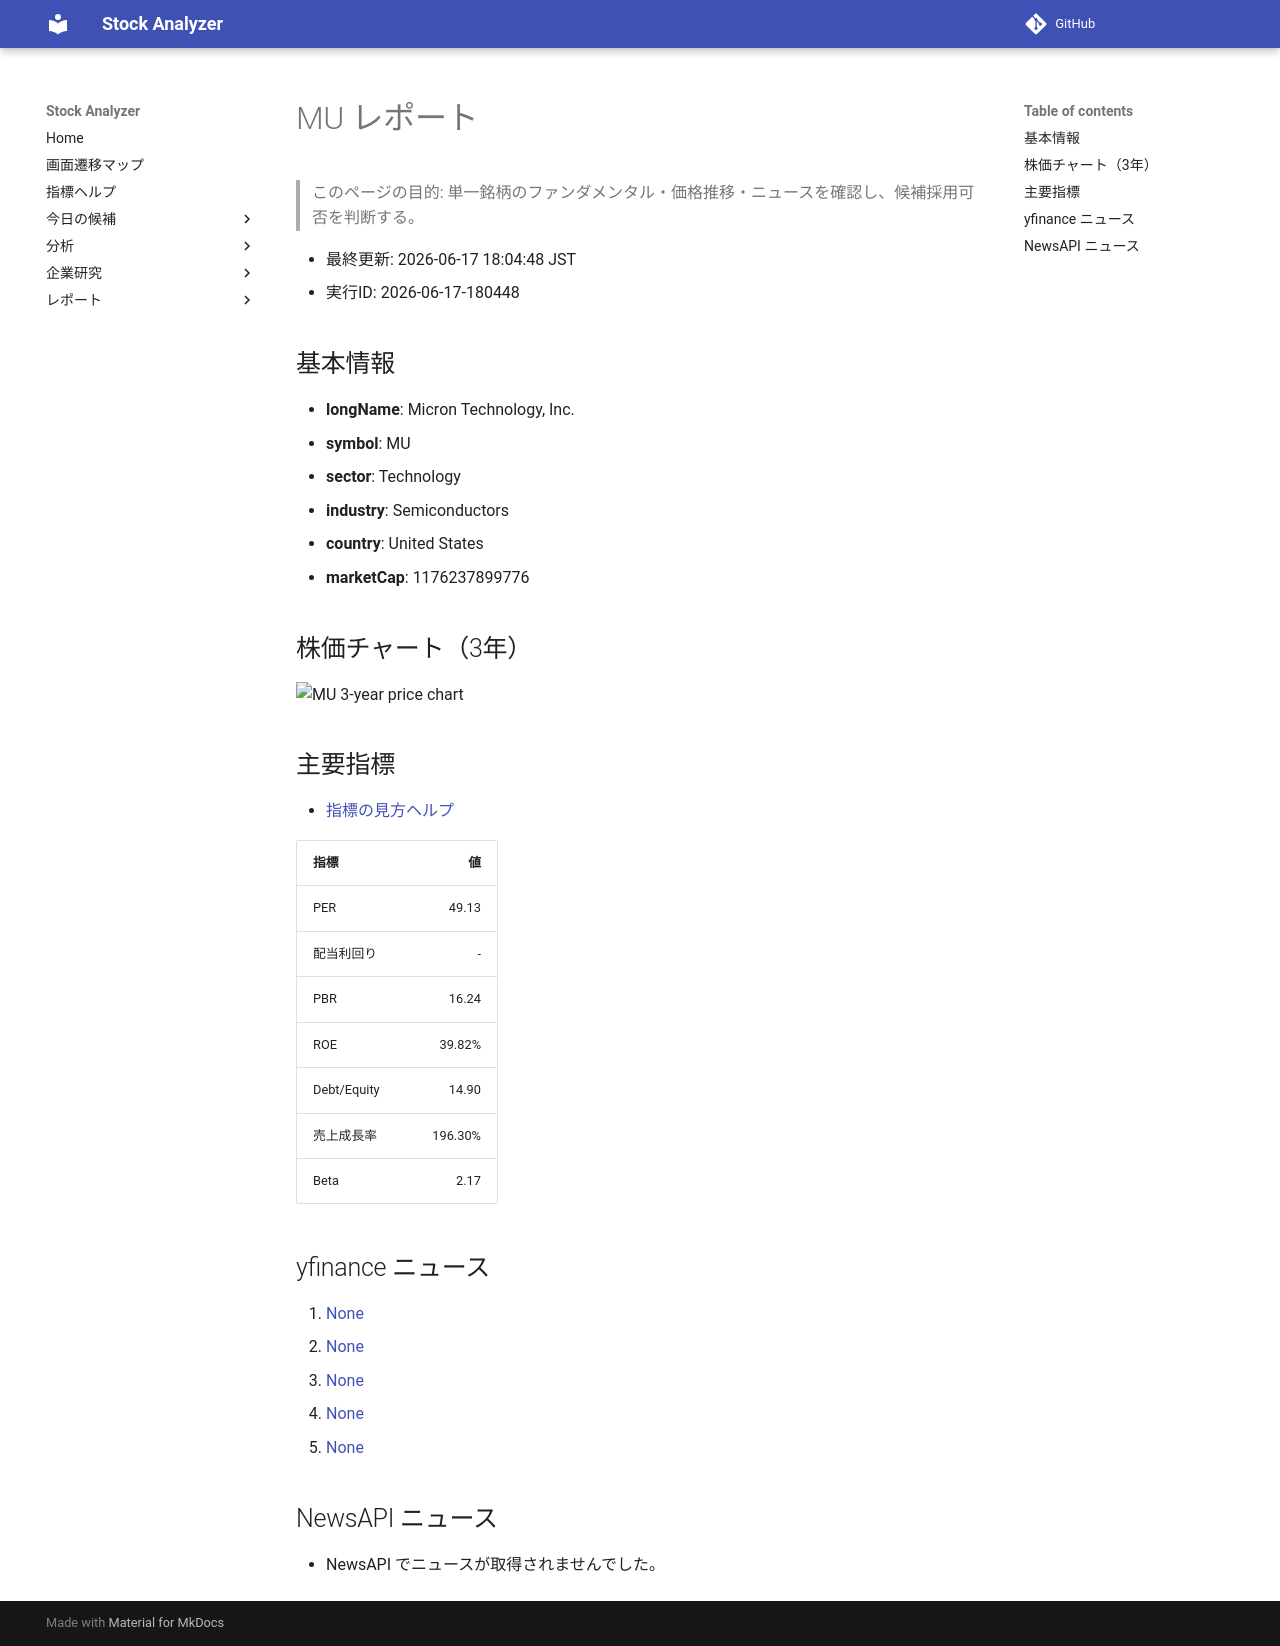

repository: Yumi-note/Making-APP · page: stocks/2026-06-17/180448/MU/index.html · generator: mkdocs

# MU レポート

> このページの目的: 単一銘柄のファンダメンタル・価格推移・ニュースを確認し、候補採用可否を判断する。

- 最終更新: 2026-06-17 18:04:48 JST
- 実行ID: 2026-06-17-180448

## 基本情報

- **longName**: Micron Technology, Inc.
- **symbol**: MU
- **sector**: Technology
- **industry**: Semiconductors
- **country**: United States
- **marketCap**: 1176237899776

## 株価チャート（3年）

![MU 3-year price chart](MU_3y.png)

## 主要指標

- [指標の見方ヘルプ](../../../../indicators.md)

| 指標 | 値 |
|---|---:|
| PER | 49.13 |
| 配当利回り | - |
| PBR | 16.24 |
| ROE | 39.82% |
| Debt/Equity | 14.90 |
| 売上成長率 | 196.30% |
| Beta | 2.17 |

## yfinance ニュース

1. [None](None)
2. [None](None)
3. [None](None)
4. [None](None)
5. [None](None)

## NewsAPI ニュース

- NewsAPI でニュースが取得されませんでした。
